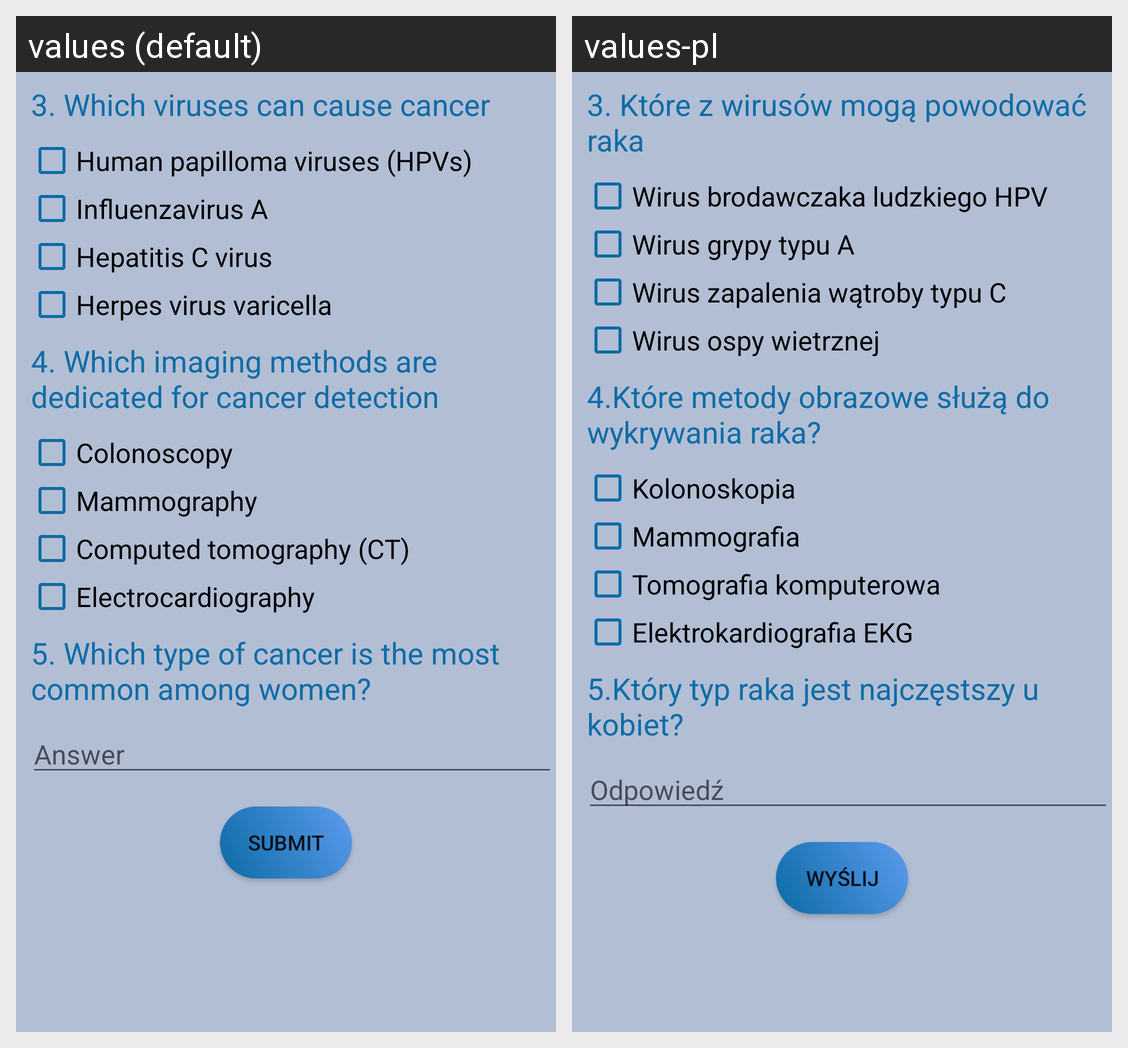

For this localized Android screen grid, give each drawn string resource with its value in every locale shown.
Android screen res/layout/quiz2.xml rendered under 2 locales, left to right: values (default), values-pl. Device: Nexus 5 (rendered at 1080×1920; each locale shown at half size, 540×960, under a caption strip naming it); theme AppTheme.
Strings drawn on this screen, with the default value and each locale's value (text and hints the layout hard-codes, and strings that could not be matched under every locale, appear in the picture but are not listed):

q3
  values: 3. Which viruses can cause cancer
  values-pl: 3. Które z wirusów mogą powodować raka

an3a
  values: Human papilloma viruses (HPVs)
  values-pl: Wirus brodawczaka ludzkiego HPV

an3b
  values: Influenzavirus A
  values-pl: Wirus grypy typu A

an3c
  values: Hepatitis C virus
  values-pl: Wirus zapalenia wątroby typu C

an3d
  values: Herpes virus varicella
  values-pl: Wirus ospy wietrznej

q4
  values: 4. Which imaging methods are dedicated for cancer detection
  values-pl: 4.Które metody obrazowe służą do wykrywania raka?

an4a
  values: Colonoscopy
  values-pl: Kolonoskopia

an4b
  values: Mammography
  values-pl: Mammografia

an4c
  values: Computed tomography (CT)
  values-pl: Tomografia komputerowa

an4d
  values: Electrocardiography
  values-pl: Elektrokardiografia EKG

q5
  values: 5. Which type of cancer is the most common among women?
  values-pl: 5.Który typ raka jest najczęstszy u kobiet?

hint
  values: Answer
  values-pl: Odpowiedź

sub
  values: submit
  values-pl: Wyślij
